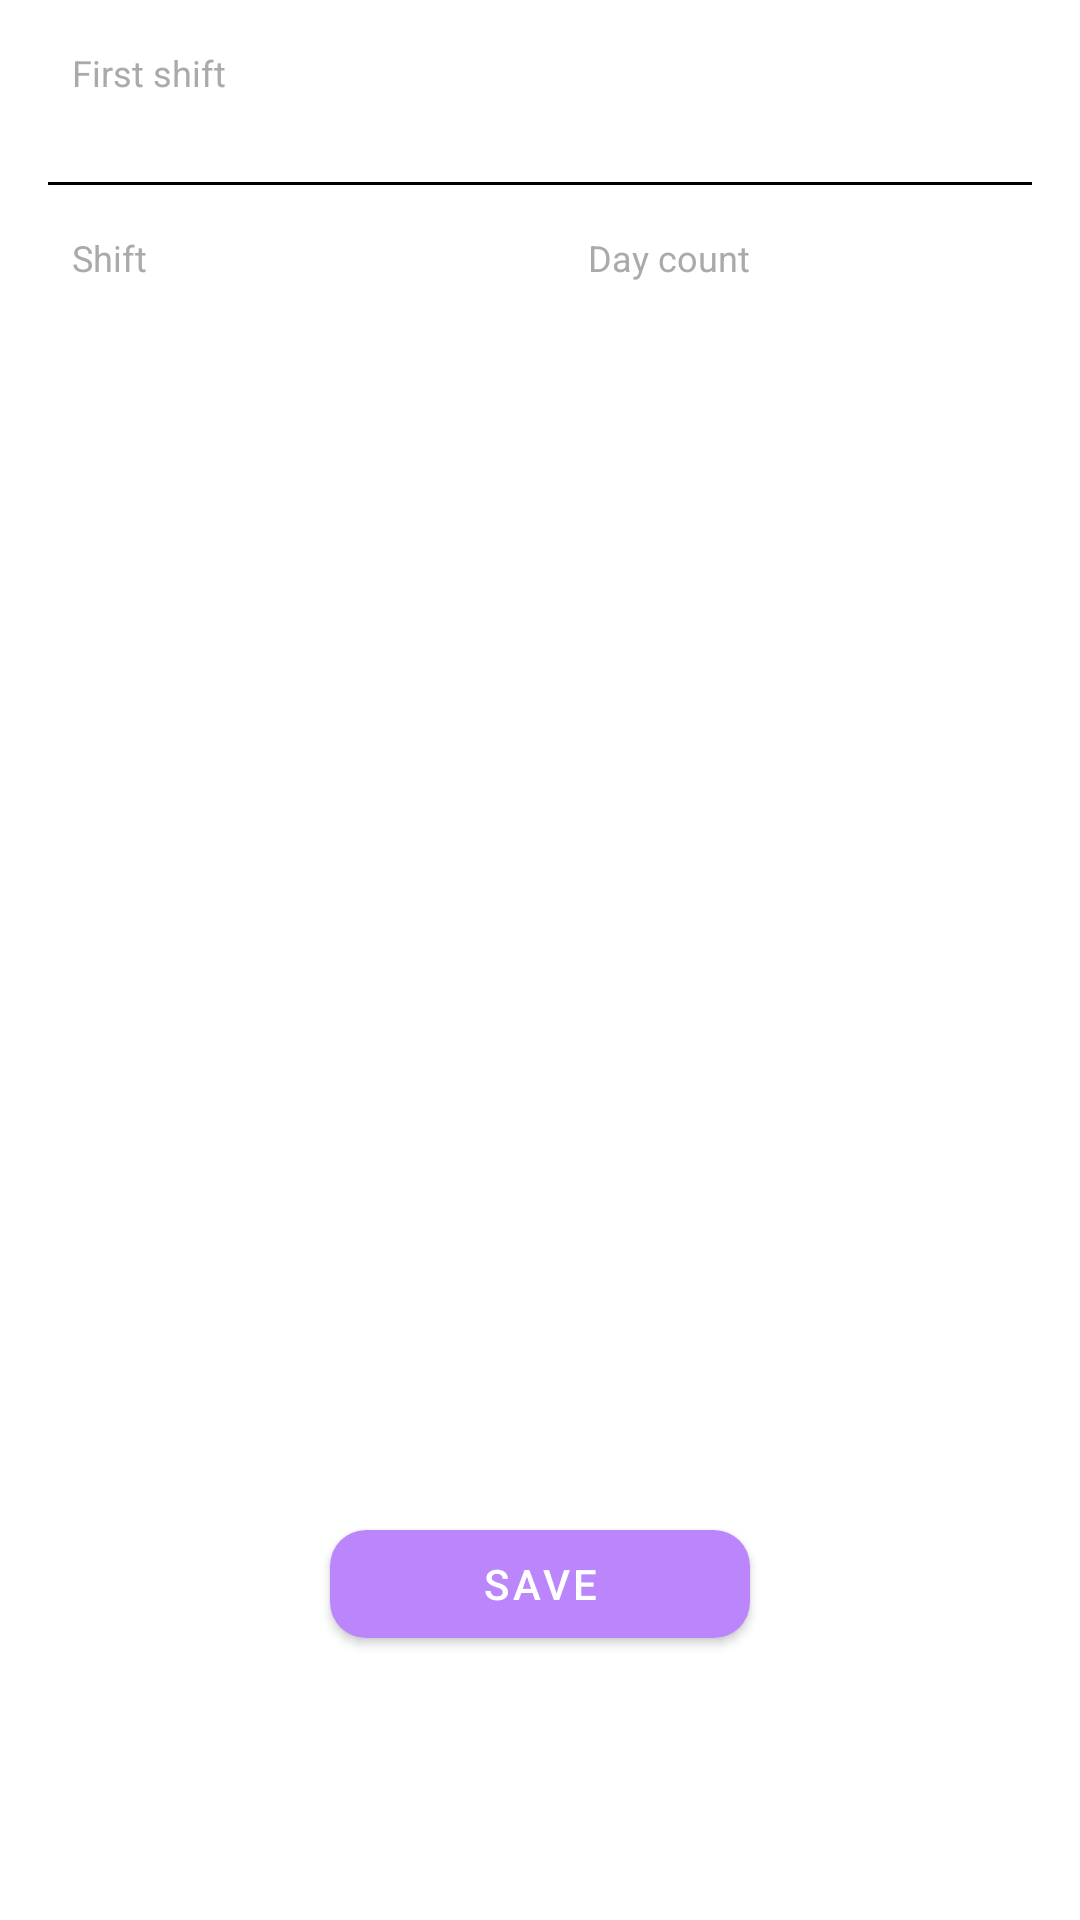

Produce the Android XML layout that renders to this screen, including the resource entries it uses.
<!-- AndroidManifest.xml: application theme Theme.ГрафикРабочихСмен -->
<!-- res/layout/fragment_customize.xml -->
<?xml version="1.0" encoding="utf-8"?>
<androidx.constraintlayout.widget.ConstraintLayout android:layout_width="match_parent"
    xmlns:app="http://schemas.android.com/apk/res-auto"
    xmlns:tools="http://schemas.android.com/tools"
    android:padding="16dp"
    android:layout_height="match_parent"
    xmlns:android="http://schemas.android.com/apk/res/android">

    <com.google.android.material.textview.MaterialTextView
        android:id="@+id/textView2"
        style="@style/SecondaryTextView"
        android:layout_width="wrap_content"
        android:layout_height="wrap_content"
        android:layout_marginStart="8dp"
        android:text="@string/first_shift"
        app:layout_constraintStart_toStartOf="parent"
        app:layout_constraintTop_toTopOf="parent" />

    <com.google.android.material.textview.MaterialTextView
        android:id="@+id/firstDayTextView"
        android:layout_width="wrap_content"
        android:layout_height="wrap_content"
        android:layout_marginStart="8dp"
        android:textSize="18dp"
        app:layout_constraintStart_toStartOf="parent"
        app:layout_constraintTop_toBottomOf="@+id/textView2"
        tools:ignore="SpUsage"
        tools:text="5/30/2022" />

    <View
        android:id="@+id/view"
        android:layout_width="0dp"
        android:layout_height="1dp"
        android:layout_marginTop="4dp"
        android:background="@color/black"
        app:layout_constraintEnd_toEndOf="parent"
        app:layout_constraintStart_toStartOf="parent"
        app:layout_constraintTop_toBottomOf="@id/firstDayTextView" />

    <androidx.appcompat.widget.AppCompatTextView
        android:id="@+id/textView"
        style="@style/SecondaryTextView"
        android:layout_width="wrap_content"
        android:layout_height="wrap_content"
        android:layout_marginStart="8dp"
        android:layout_marginTop="16dp"
        android:text="@string/shift"
        app:layout_constraintStart_toStartOf="parent"
        app:layout_constraintTop_toBottomOf="@+id/view" />

    <com.google.android.material.textview.MaterialTextView
        style="@style/SecondaryTextView"
        android:layout_width="wrap_content"
        android:layout_height="wrap_content"
        android:layout_marginTop="16dp"
        android:text="@string/day_count"
        android:layout_marginStart="@dimen/size_between_shift_text_and_day_count_text"
        app:layout_constraintStart_toStartOf="@+id/textView"
        app:layout_constraintTop_toBottomOf="@+id/view" />

    <androidx.recyclerview.widget.RecyclerView
        android:id="@+id/recyclerView"
        android:layout_width="0dp"
        android:layout_height="wrap_content"
        app:layout_constraintEnd_toEndOf="parent"
        app:layout_constraintStart_toStartOf="parent"
        app:layout_constraintTop_toBottomOf="@id/textView"
        tools:listitem="@layout/item_config" />

    <androidx.appcompat.widget.AppCompatImageButton
        android:layout_width="24dp"
        android:layout_height="24dp"
        android:id="@+id/add_button"
        android:background="@drawable/background_transparent"
        app:layout_constraintEnd_toEndOf="@+id/recyclerView"
        app:layout_constraintTop_toBottomOf="@+id/recyclerView"
        app:srcCompat="@drawable/ic_add" />

    <com.google.android.material.button.MaterialButton
        android:id="@+id/save_button"
        android:layout_width="140dp"
        android:layout_height="wrap_content"
        android:layout_marginBottom="72dp"
        app:backgroundTint="@color/purple_200"
        app:cornerRadius="12dp"
        android:text="@string/save"
        android:textColor="@color/white"
        app:layout_constraintBottom_toBottomOf="parent"
        app:layout_constraintEnd_toEndOf="parent"
        app:layout_constraintStart_toStartOf="parent" />

</androidx.constraintlayout.widget.ConstraintLayout>
<!-- res/layout/item_config.xml (included above) -->
<?xml version="1.0" encoding="utf-8"?>
<androidx.constraintlayout.widget.ConstraintLayout xmlns:android="http://schemas.android.com/apk/res/android"
    xmlns:tools="http://schemas.android.com/tools"
    android:layout_width="match_parent"
    xmlns:app="http://schemas.android.com/apk/res-auto"
    android:layout_marginBottom="16dp"
    android:layout_height="wrap_content">

    <androidx.appcompat.widget.AppCompatSpinner
        android:id="@+id/shift_type"
        android:layout_width="wrap_content"
        android:layout_height="wrap_content"
        android:entries="@array/shift_types"
        app:layout_constraintStart_toStartOf="parent"
        app:layout_constraintTop_toTopOf="parent" />

    <View
        android:layout_width="0dp"
        android:layout_height="1dp"
        android:background="#888888"
        app:layout_constraintTop_toBottomOf="@id/shift_type"
        app:layout_constraintStart_toStartOf="@+id/shift_type"
        app:layout_constraintEnd_toEndOf="@id/shift_type"/>

    <androidx.appcompat.widget.AppCompatSpinner
        android:id="@+id/day_count"
        android:layout_width="wrap_content"
        android:layout_height="wrap_content"
        android:layout_marginStart="@dimen/size_between_shift_text_and_day_count_text"
        android:entries="@array/day_counts"
        app:layout_constraintBottom_toBottomOf="@+id/shift_type"
        app:layout_constraintStart_toStartOf="@+id/shift_type" />

    <View
        android:id="@+id/view2"
        android:layout_width="0dp"
        android:layout_height="1dp"
        android:background="#888888"
        app:layout_constraintEnd_toEndOf="@id/day_count"
        app:layout_constraintStart_toStartOf="@+id/day_count"
        app:layout_constraintTop_toBottomOf="@id/day_count" />

    <androidx.appcompat.widget.AppCompatImageButton
        android:id="@+id/delete_button"
        android:layout_width="24dp"
        tools:visibility="visible"
        android:visibility="gone"
        android:layout_height="24dp"
        android:background="@drawable/background_transparent"
        app:layout_constraintBottom_toBottomOf="parent"
        app:layout_constraintEnd_toEndOf="parent"
        app:srcCompat="@drawable/ic_remove"
        tools:ignore="ContentDescription" />

</androidx.constraintlayout.widget.ConstraintLayout>
<!-- resources referenced by this layout -->
<resources>
  <string-array name="day_counts">
          <item>1</item>
          <item>2</item>
          <item>3</item>
          <item>4</item>
          <item>5</item>
          <item>6</item>
          <item>7</item>
          <item>8</item>
          <item>9</item>
          <item>10</item>
      </string-array>
  <string-array name="shift_types">
          <item>@string/work_day</item>
          <item>@string/day</item>
          <item>@string/night</item>
          <item>@string/day_off</item>
          <item>@string/empty</item>
      </string-array>
  <dimen name="size_between_shift_text_and_day_count_text">172dp</dimen>
  <string name="day_count">Day count</string>
  <string name="first_shift">First shift</string>
  <string name="save">Save</string>
  <string name="shift">Shift</string>
  <style name="SecondaryTextView">
          <item name="android:textColor">#AAAAAA</item>
          <item name="android:textSize">12sp</item>
      </style>
  <style name="Theme.ГрафикРабочихСмен" parent="Theme.MaterialComponents.DayNight.DarkActionBar">
          
          <item name="colorPrimary">@color/purple_500</item>
          <item name="colorPrimaryVariant">@color/purple_700</item>
          <item name="colorOnPrimary">@color/white</item>
          
          <item name="colorSecondary">@color/teal_200</item>
          <item name="colorSecondaryVariant">@color/teal_700</item>
          <item name="colorOnSecondary">@color/black</item>
          
          <item name="android:statusBarColor" tools:targetApi="l">?attr/colorPrimaryVariant</item>
          
          <item name="android:textColor">@color/black</item>
      </style>
  <string name="work_day">Work day</string>
  <string name="day">Day</string>
  <string name="night">Night</string>
  <string name="day_off">Day off</string>
  <string name="empty">Empty</string>
  <!-- not gathered from this repository: default colours our renderer supplied (Android Studio template values) -->
  <color name="purple_200">#FFBB86FC</color>
  <color name="purple_500">#FF6200EE</color>
  <color name="purple_700">#FF3700B3</color>
  <color name="teal_200">#FF03DAC5</color>
  <color name="teal_700">#FF018786</color>
  <color name="black">#FF000000</color>
  <color name="white">#FFFFFFFF</color>
</resources>
